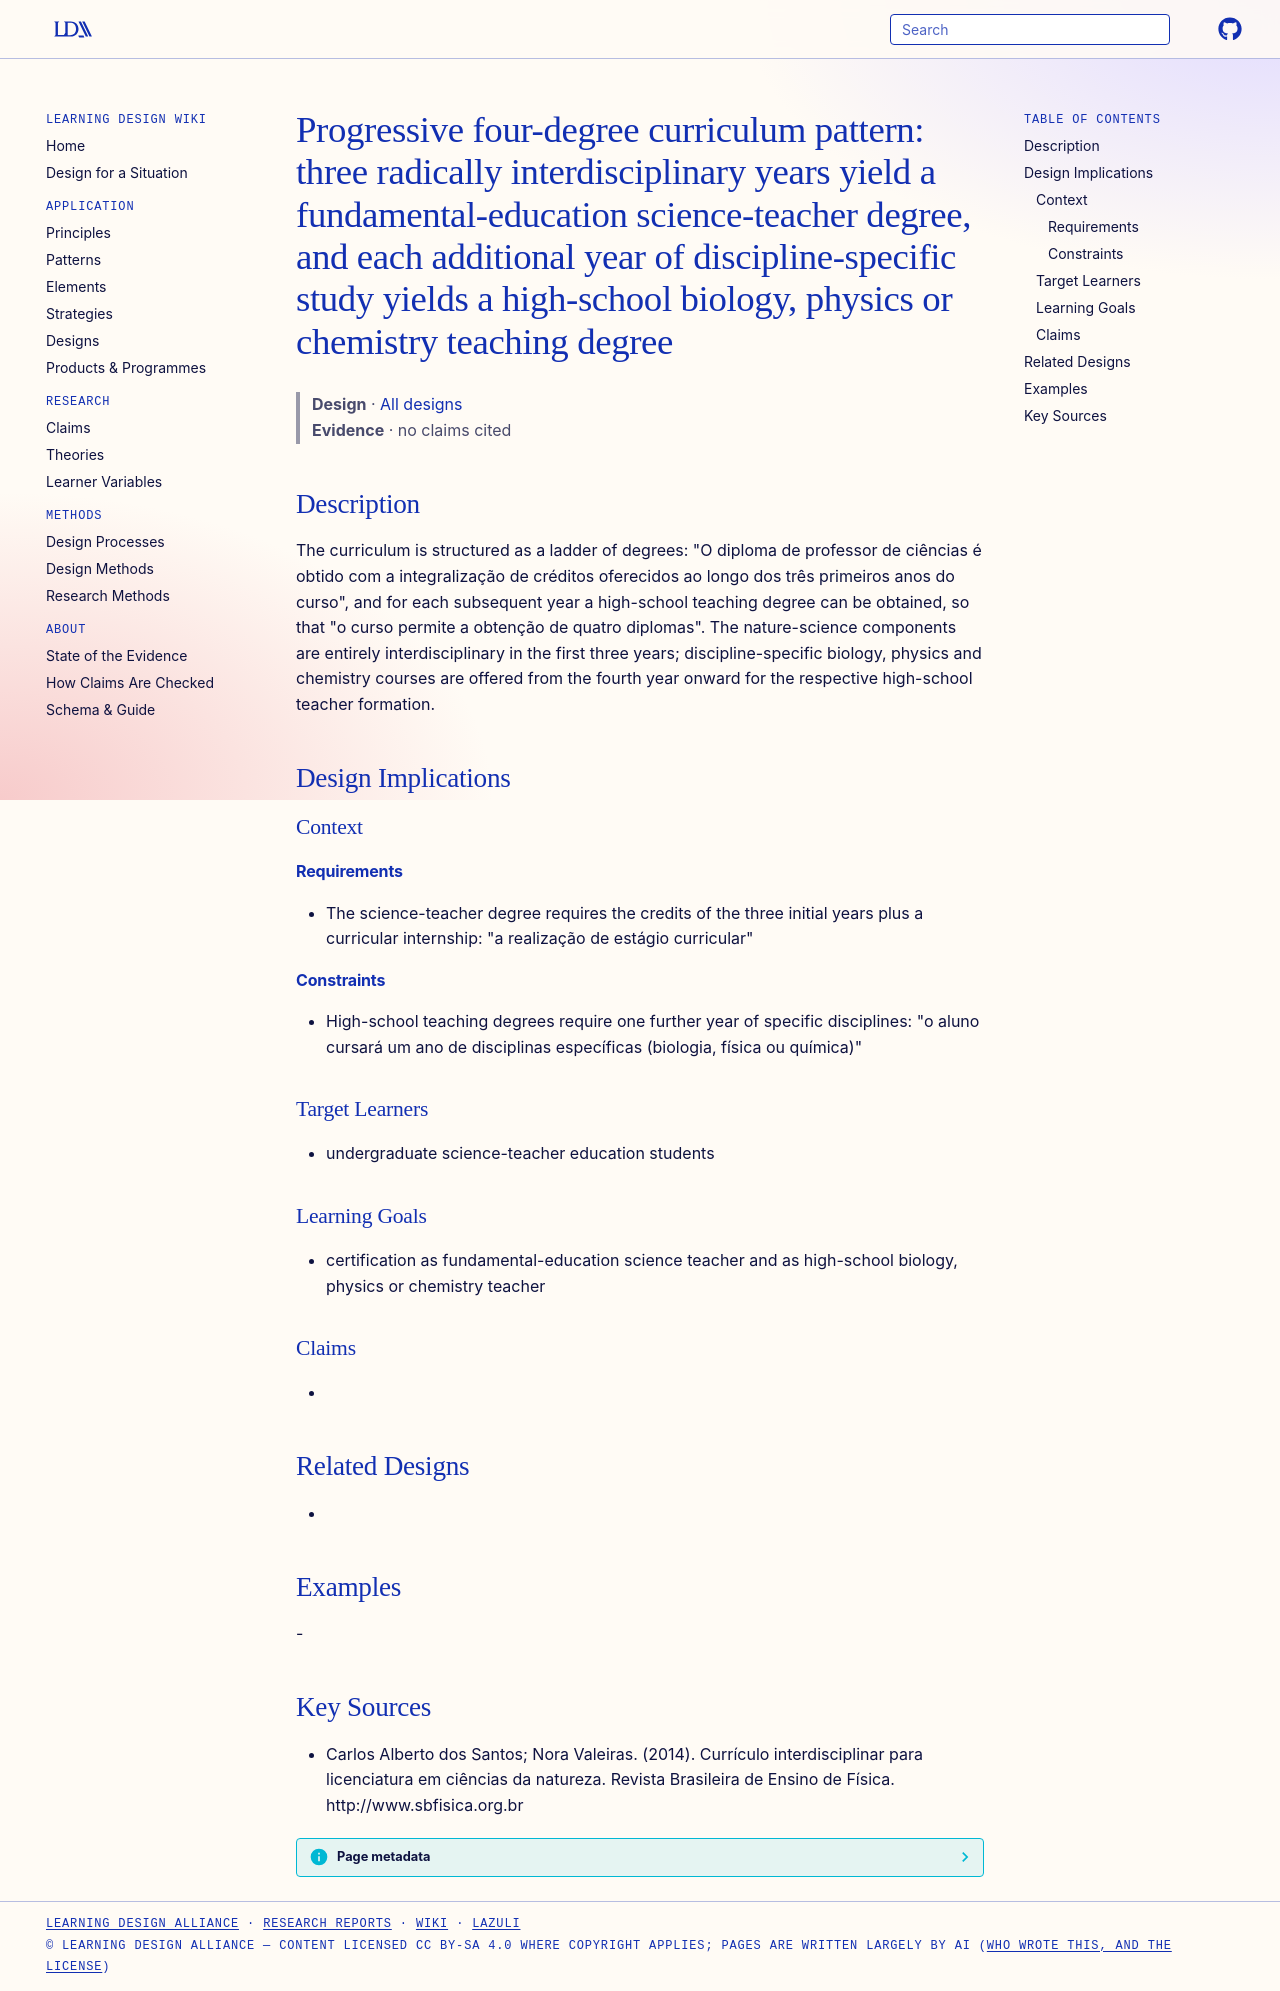

repository: Learning-Design-Alliance/learning-wiki · page: designs/four-degree-interdisciplinary-science-teacher-curriculum/index.html · generator: mkdocs

---
type: design
id: four-degree-interdisciplinary-science-teacher-curriculum
title: "Progressive four-degree curriculum pattern: three radically interdisciplinary years yield a fundamental-education science-teacher degree, and each additional year of discipline-specific study yields a high-school biology, physics or chemistry teaching degree"
description: "The curriculum is structured as a ladder of degrees: \"O diploma de professor de ciências é obtido com a integralização de créditos oferecidos ao longo dos três primeiros anos do curso\", and for each subsequent year a..."
status: review
generated:
  by: "process:settle-candidates"
  at: 2026-11-17
sources:
  - id: carlos-alberto-dos-santos-nora-valeiras-2014
    resource: "http://www.sbfisica.org.br"
    title: "Carlos Alberto dos Santos; Nora Valeiras. (2014). Currículo interdisciplinar para licenciatura em ciências da natureza. Revista Brasileira de Ensino de Física. http://www.sbfisica.org.br"
    author: Carlos Alberto dos Santos; Nora Valeiras
---

# Progressive four-degree curriculum pattern: three radically interdisciplinary years yield a fundamental-education science-teacher degree, and each additional year of discipline-specific study yields a high-school biology, physics or chemistry teaching degree

> **Design** · [All designs](index.md)
> **Evidence** · no claims cited

## Description
The curriculum is structured as a ladder of degrees: "O diploma de professor de ciências é obtido com a integralização de créditos oferecidos ao longo dos três primeiros anos do curso", and for each subsequent year a high-school teaching degree can be obtained, so that "o curso permite a obtenção de quatro diplomas". The nature-science components are entirely interdisciplinary in the first three years; discipline-specific biology, physics and chemistry courses are offered from the fourth year onward for the respective high-school teacher formation.

## Design Implications

### Context
#### Requirements
- The science-teacher degree requires the credits of the three initial years plus a curricular internship: "a realização de estágio curricular"
#### Constraints
- High-school teaching degrees require one further year of specific disciplines: "o aluno cursará um ano de disciplinas específicas (biologia, física ou química)"

### Target Learners
- undergraduate science-teacher education students

### Learning Goals
- certification as fundamental-education science teacher and as high-school biology, physics or chemistry teacher

### Claims
- 

## Related Designs
- 

## Examples
-

## Key Sources
- Carlos Alberto dos Santos; Nora Valeiras. (2014). Currículo interdisciplinar para licenciatura em ciências da natureza. Revista Brasileira de Ensino de Física. http://www.sbfisica.org.br
